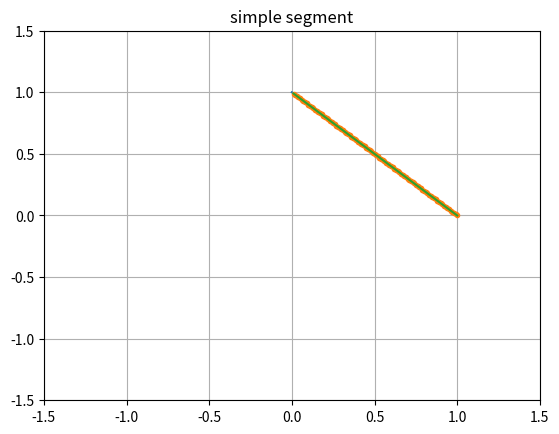
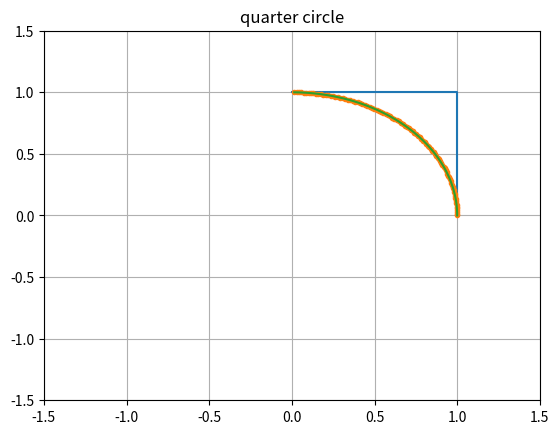
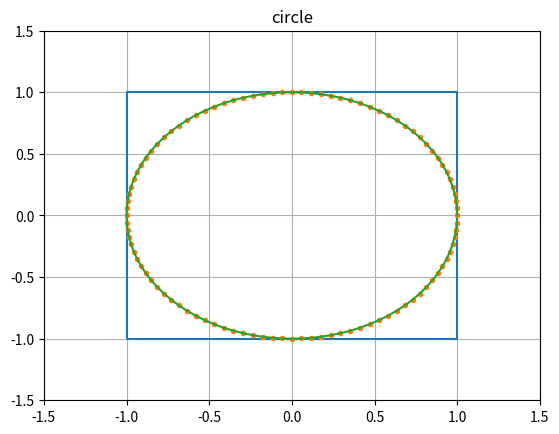
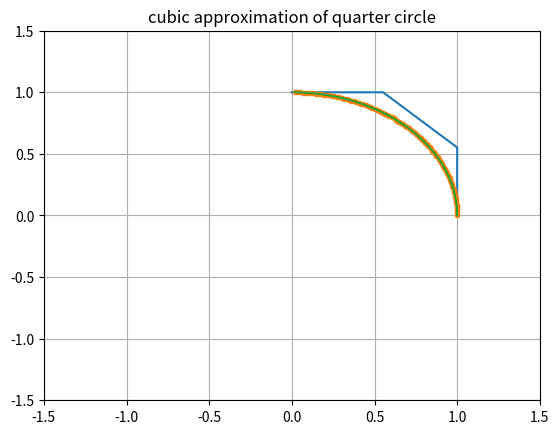
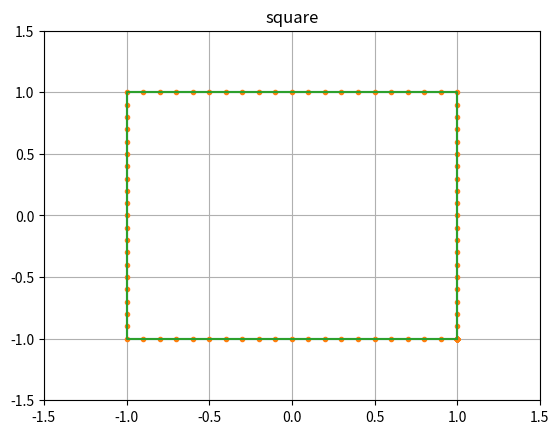
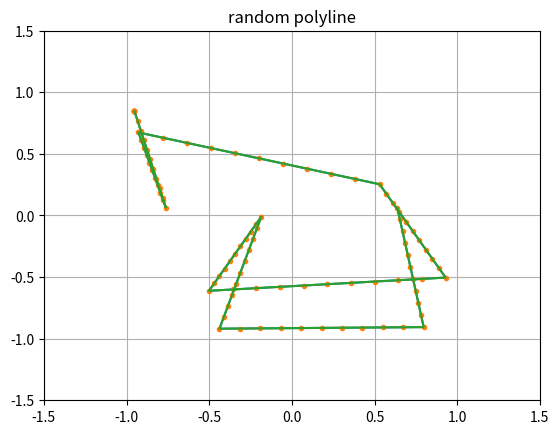
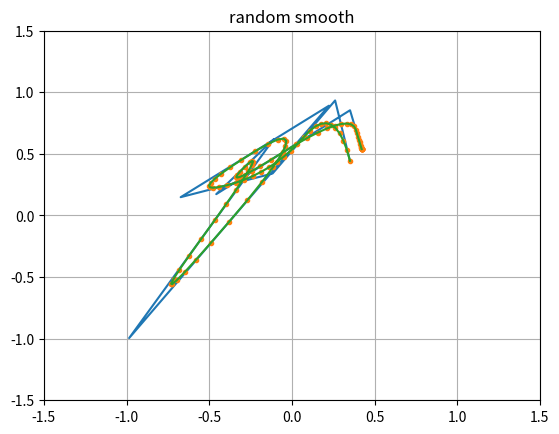
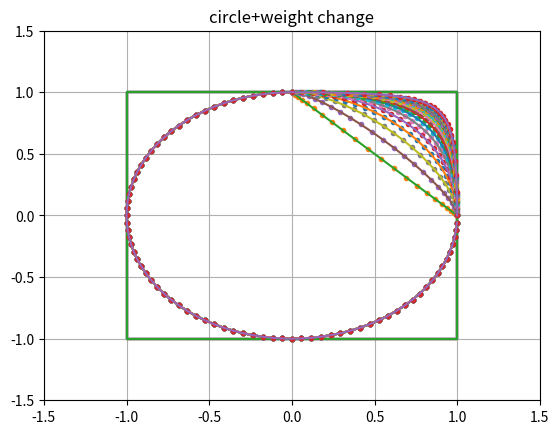

Write Python code to recreate these figures, in order.
import matplotlib.pyplot as plt
import math
import numpy as np

#from: https://nurbscalculator.wordpress.com/2018/06/03/nurbs-important-and-basic-points/
#also : #https://nurbscalculator.in/

class NurbsCurve:

    def set_knots(self,knots):
        min_knot=np.min(knots)
        max_knot=np.max(knots)
        self._knots=(knots-min_knot)/(max_knot-min_knot) # normalize knots
        
    def set_points(self,points):
        self._points=points
    
    def set_weights(self,weights):
        self._weights=weights
    
    def set_degree(self,degree):
        self._degree=degree

    def find_knot_span(self,t): #todo dichotomy
        for idx in range(len(self._knots-1)):
             if (t>=self._knots[idx]) and (t<=self._knots[idx+1]) and (self._knots[idx]< self._knots[idx+1]):
                return idx
        return -1
                             
    def evaluate(self, t):
        degree=self._degree
        knot_index=self.find_knot_span(t)
        if knot_index==-1:
            return [0,0]

        points=[]
        weights=[]
        for j in range(0, degree + 1):
            #idx=min(j + knot_index - degree,len(self._weights)-1) # todo check
            idx= j + knot_index - degree
            if idx > len(self._points)-1:
                idx=len(self._points)-1
            
            w=self._weights[idx]
            p=self._points[idx]
            weights.append(w)
            points.append(p*w)

        for r in range(1, degree + 1):
            for j in range(degree, r - 1, -1):
                alpha = (t - self._knots[j + knot_index - degree]) / (self._knots[j + 1 + knot_index - r] - self._knots[j + knot_index - degree]) 
                points[j] = (1.0 - alpha) * points[j - 1] + alpha * points[j]
                weights[j] = (1.0 - alpha) * weights[j - 1] + alpha * weights[j]

        return points[degree]/weights[degree]

#######################################################################################
def plot_nurbs(degree,points,weights,knots,clf=True,title="Nurbs"):
    n=NurbsCurve()
    n.set_knots(knots)
    n.set_points(points)
    n.set_weights(weights)
    n.set_degree(degree)
    x=[]
    y=[]
    for t in np.arange(0,1,0.01):
        r=n.evaluate(t)
        x.append(r[0])
        y.append(r[1])

    if clf:
        plt.clf()
    
    plt.plot(points[:,0],points[:,1])
    plt.plot(x,y,'.')
    plt.plot(x,y)
    plt.xlim(-1.5,1.5)
    plt.ylim(-1.5,1.5)
    plt.title(title)
    plt.grid()
    if clf:
        plt.show()
#######################################################################################

# #test simple segment
n=NurbsCurve()
d=1
p=np.array([[1,0],[0,1]])
w=np.array([1, 1])
k=np.array([0,0,1,1])
plot_nurbs(d,p,w,k,title="simple segment")

#test quarter circle
n=NurbsCurve()
d=2
p=np.array([[1,0],[1,1],[0,1]])
w=np.array(np.array([1, 1./math.sqrt(2.), 1]))
k=np.array([0,0,0,1,1,1])
plot_nurbs(d,p,w,k,title="quarter circle")

#test full circle
d=2
p=np.array([[1,0],[1,1],[0,1],[-1,1],[-1,0],[-1,-1],[0,-1],[1,-1],[1,0]])
w=np.array([1., 1./math.sqrt(2.), 1.,1./math.sqrt(2.), 1.,1./math.sqrt(2.), 1.,1./math.sqrt(2.), 1.])
k=np.array([0.,0.,0.,0.25,0.25,0.5,0.5,0.75,0.75,1.,1.,1.])
plot_nurbs(d,p,w,k,title="circle")

#approximation using cubic NURBS, not rational
# from "Good Approximation of Circles by Curvature-Continuous Bézier curves"
# 0.55 number optimized to 0.5519151 for a lower max error
d=3
p=np.array([[1,0],[1,0.5519151],[0.5519151,1],[0,1]])
w=np.array([1,1,1,1])
k=np.array([0,0,0,0,1,1,1,1])
plot_nurbs(d,p,w,k,title="cubic approximation of quarter circle")

# #test square
d=1
p=np.array([[1,-1],[1,1],[-1,1],[-1,-1],[1,-1]])
w=np.array([1, 1, 1, 1, 1])
k=np.array([0,0,1,2,3,4,5,5])
plot_nurbs(d,p,w,k,title="square")

#test random polyline
d=1
nb_ctrl=10
p=np.random.uniform(-1,1,(nb_ctrl,2))
w=np.ones(nb_ctrl)
k=[]
k.append(0)
for i in range(nb_ctrl):
    k.append(i)
k.append(nb_ctrl)
k.append(nb_ctrl)
k=np.array(k)
plot_nurbs(d,p,w,k,title="random polyline")

#test random points deg2
d=2
nb_ctrl=10
p=np.random.uniform(-1,1,(nb_ctrl,2))
w=np.ones(nb_ctrl)
k=[]
k.append(0)
k.append(0)
for i in range(nb_ctrl):
    k.append(i)
k.append(nb_ctrl)
k.append(nb_ctrl)
k.append(nb_ctrl)
k=np.array(k)
plot_nurbs(d,p,w,k,title="random smooth")

#test weight in case of circle
d=2
p=np.array([[1,0],[1,1],[0,1],[-1,1],[-1,0],[-1,-1],[0,-1],[1,-1],[1,0]])
w=np.array([1., 1./math.sqrt(2.), 1.,1./math.sqrt(2.), 1.,1./math.sqrt(2.), 1.,1./math.sqrt(2.), 1.])
k=np.array([0.,0.,0.,0.25,0.25,0.5,0.5,0.75,0.75,1.,1.,1.])
plt.clf()

for ww in np.arange(0.,3.,0.2):
    w[1]=ww
    plot_nurbs(d,p,w,k,clf=False,title="circle+weight change")
plt.show()
